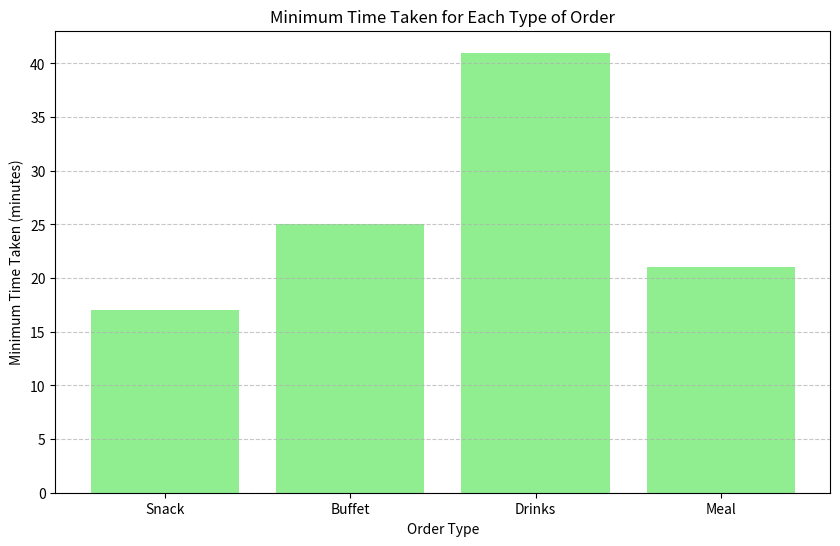

The matplotlib source for this figure:
import re
import matplotlib.pyplot as plt

data = [
    'Based on the search results, the minimum time taken for each type of order is:',
    '',
    'Snack order: 17 minutes (source 1)',
    'Buffet order: 25 minutes (source 2)',
    'Drinks order: 41 minutes (source 2)',
    'Meal order: 21 minutes (source 2)'
]

# Extract order types and their corresponding minimum time taken
order_types = []
time_taken = []

for line in data[2:]:
    match = re.search(r'(\w+)\sorder:\s+(\d+)\s+minutes', line)
    if match:
        order_type = match.group(1)
        time = int(match.group(2))
        order_types.append(order_type)
        time_taken.append(time)

# Create bar plot
plt.figure(figsize=(10, 6))
plt.bar(order_types, time_taken, color='lightgreen')
plt.xlabel('Order Type')
plt.ylabel('Minimum Time Taken (minutes)')
plt.title('Minimum Time Taken for Each Type of Order')
plt.grid(axis='y', linestyle='--', alpha=0.7)
plt.show()
